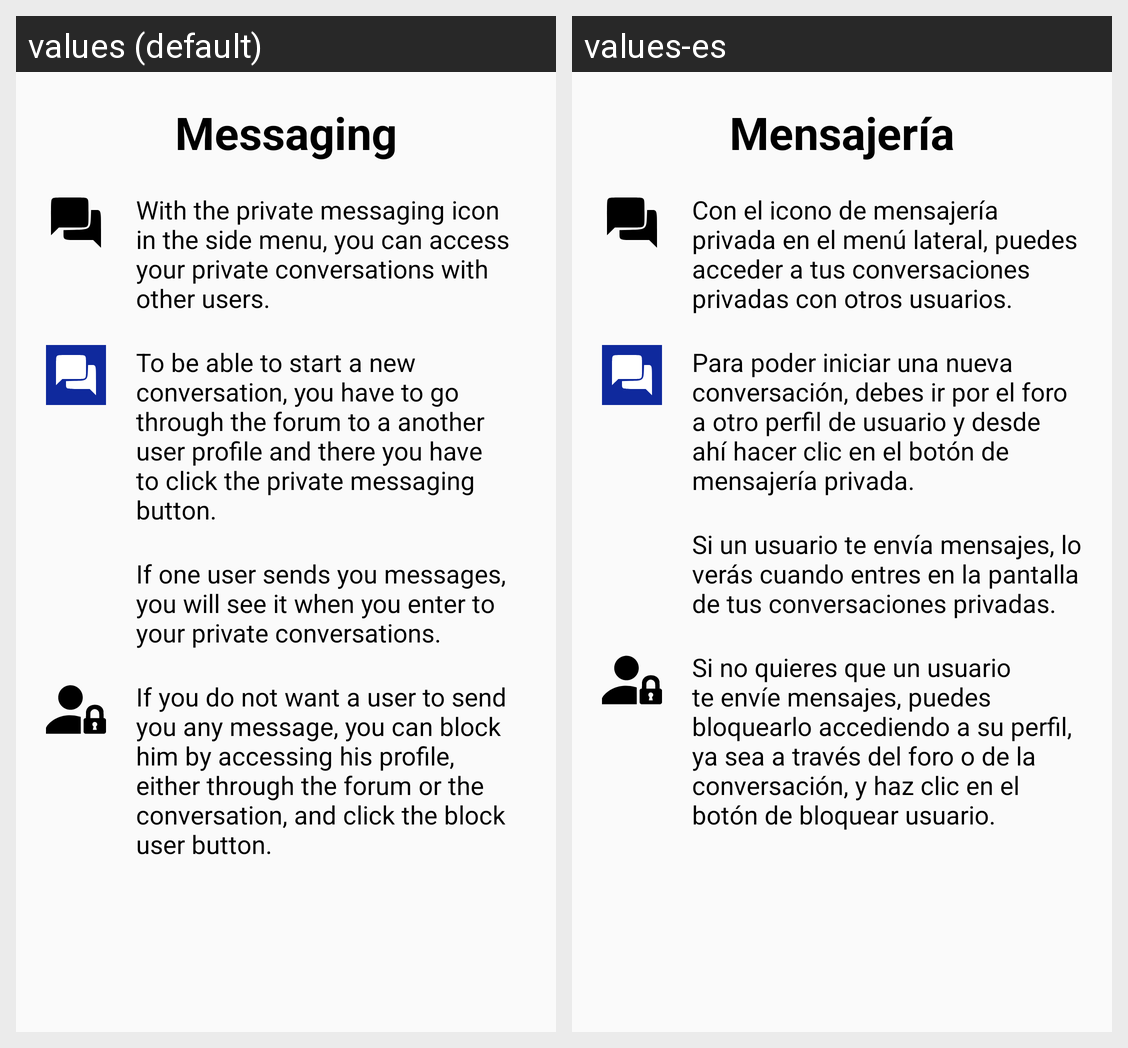

For this localized Android screen grid, give each drawn string resource with its value in every locale shown.
Android screen res/layout/tab5_messaging.xml rendered under 2 locales, left to right: values (default), values-es. Device: Nexus 5 (rendered at 1080×1920; each locale shown at half size, 540×960, under a caption strip naming it); theme AppTheme.
Strings drawn on this screen, with the default value and each locale's value (text and hints the layout hard-codes, and strings that could not be matched under every locale, appear in the picture but are not listed):

tab_text_5
  values: Messaging
  values-es: Mensajería

helpMessaging_1
  values: With the private messaging icon in the side menu, you can access your private conversations with other users.
  values-es: Con el icono de mensajería privada en el menú lateral, puedes acceder a tus conversaciones privadas con otros usuarios.

helpMessaging_2
  values: To be able to start a new conversation, you have to go through the forum to a another user profile and there you have to click the private messaging button.
  values-es: Para poder iniciar una nueva conversación, debes ir por el foro a otro perfil de usuario y desde ahí hacer clic en el botón de mensajería privada.

helpMessaging_3
  values: If one user sends you messages, you will see it when you enter to your private conversations.
  values-es: Si un usuario te envía mensajes, lo verás cuando entres en la pantalla de tus conversaciones privadas.

helpMessaging_4
  values: If you do not want a user to send you any message, you can block him by accessing his profile, either through the forum or the conversation, and click the block user button.
  values-es: Si no quieres que un usuario te envíe mensajes, puedes bloquearlo accediendo a su perfil, ya sea a través del foro o de la conversación, y haz clic en el botón de bloquear usuario.
